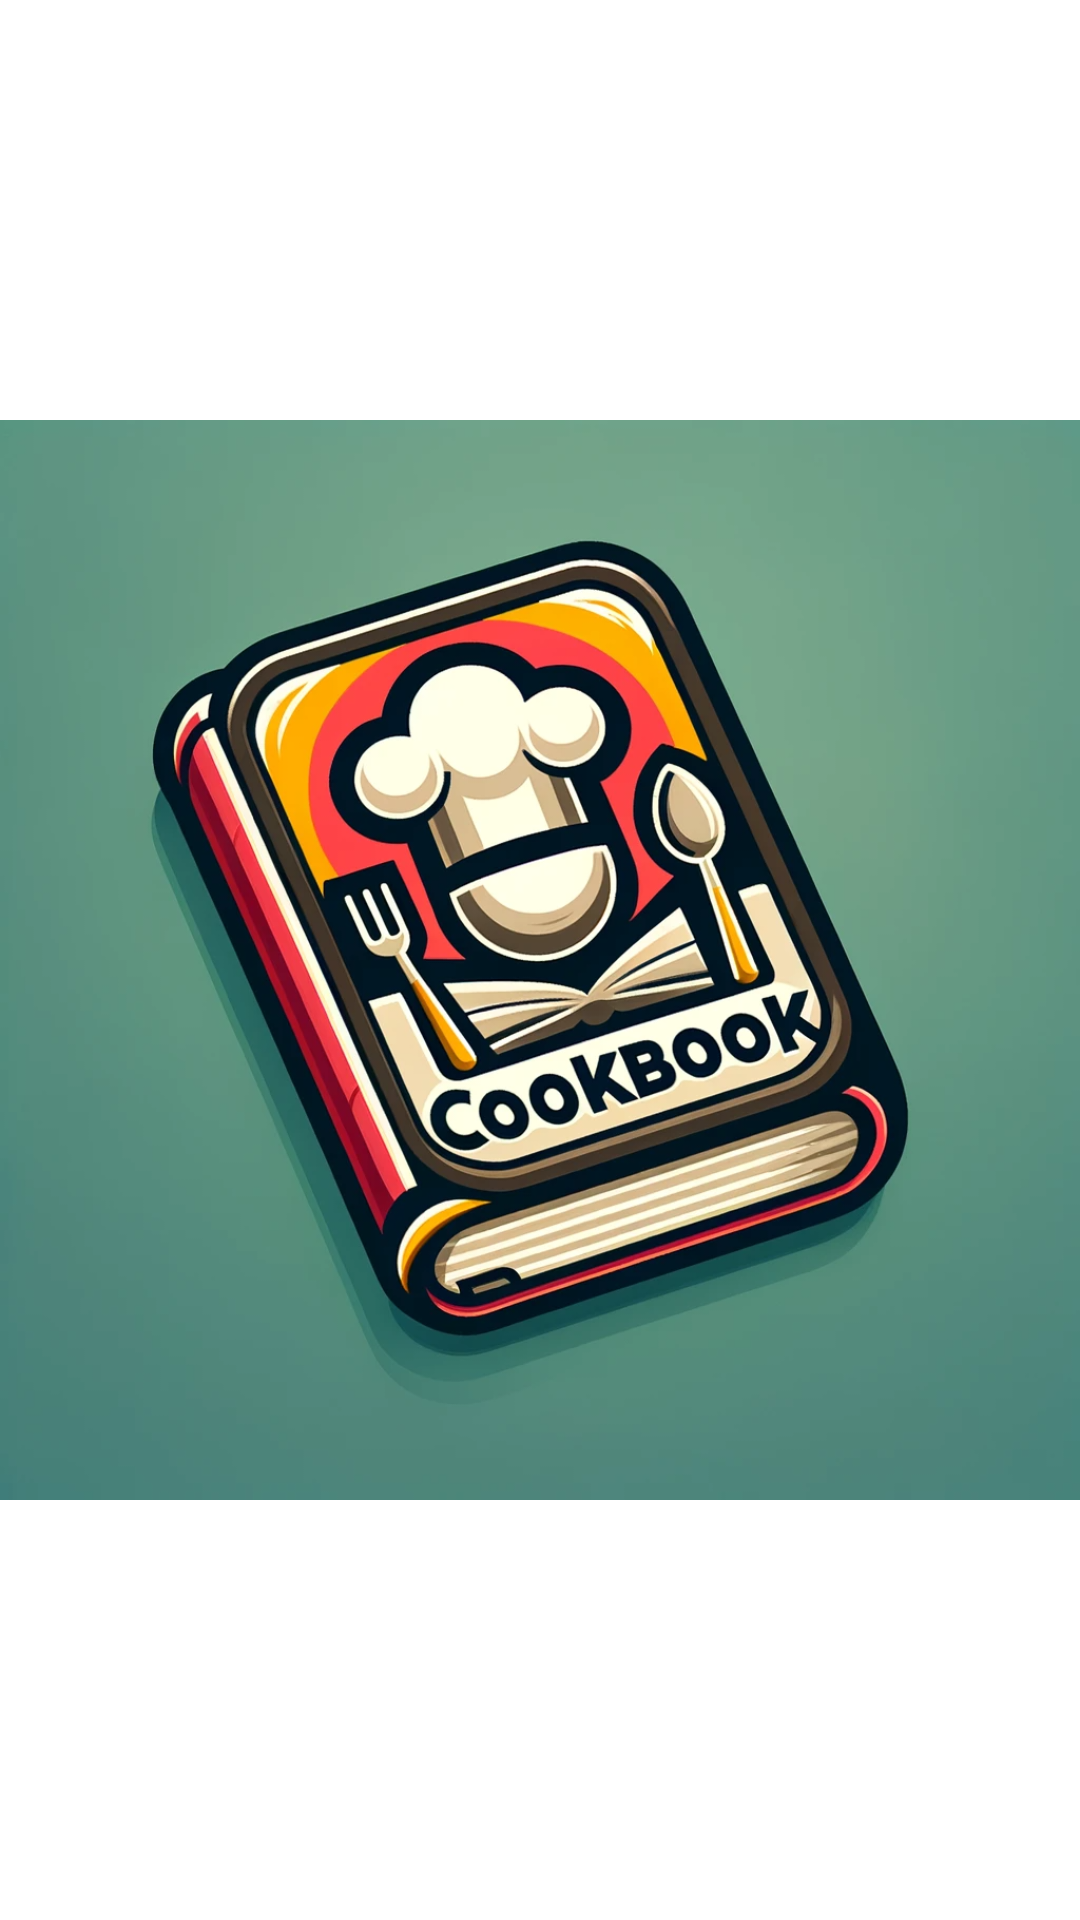

Layout XML and referenced resources for this Android screen:
<!-- AndroidManifest.xml: application theme Theme.CookBook -->
<!-- res/layout/activity_splash_screen.xml -->
<?xml version="1.0" encoding="utf-8"?>
<LinearLayout xmlns:android="http://schemas.android.com/apk/res/android"
    android:layout_width="match_parent"
    android:layout_height="match_parent"
    android:orientation="vertical"
    android:gravity="center"
    android:background="@color/white">

    <ImageView
        android:id="@+id/splash_image"
        android:layout_width="wrap_content"
        android:layout_height="wrap_content"
        android:src="@drawable/splash_screen123" />
</LinearLayout>
<!-- resources referenced by this layout -->
<resources>
  <!-- drawable splash_screen123: png bitmap (drawable, 784014 bytes) -->
  <style name="Theme.CookBook" parent="Theme.MaterialComponents.DayNight.DarkActionBar">
          
          <item name="colorPrimary">@color/purple_500</item>
          <item name="colorPrimaryVariant">@color/purple_700</item>
          <item name="colorOnPrimary">@color/white</item>
          
          <item name="colorSecondary">@color/teal_200</item>
          <item name="colorSecondaryVariant">@color/teal_700</item>
          <item name="colorOnSecondary">@color/black</item>
          
          <item name="android:statusBarColor">?attr/colorPrimaryVariant</item>
          
      </style>
  <!-- not gathered from this repository: default colours our renderer supplied (Android Studio template values) -->
  <color name="purple_500">#FF6200EE</color>
  <color name="purple_700">#FF3700B3</color>
  <color name="teal_200">#FF03DAC5</color>
  <color name="teal_700">#FF018786</color>
  <color name="black">#FF000000</color>
  <color name="white">#FFFFFFFF</color>
</resources>
